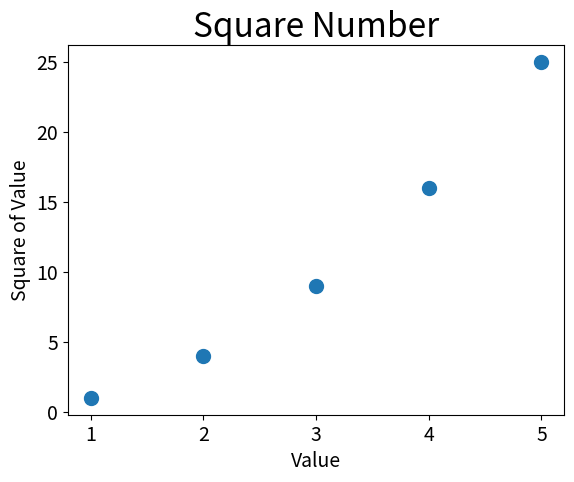

This figure's Python source:
import matplotlib.pyplot as plt

x_values = [1, 2, 3, 4, 5]
y_values = [1, 4, 9, 16, 25]

plt.scatter(x_values, y_values, s = 100)

plt.title("Square Number", fontsize = 24)
plt.xlabel("Value", fontsize = 14)
plt.ylabel("Square of Value", fontsize = 14)

#设置标记刻度的大小
plt.tick_params(axis = 'both', which = 'major', labelsize = 14)

plt.show()